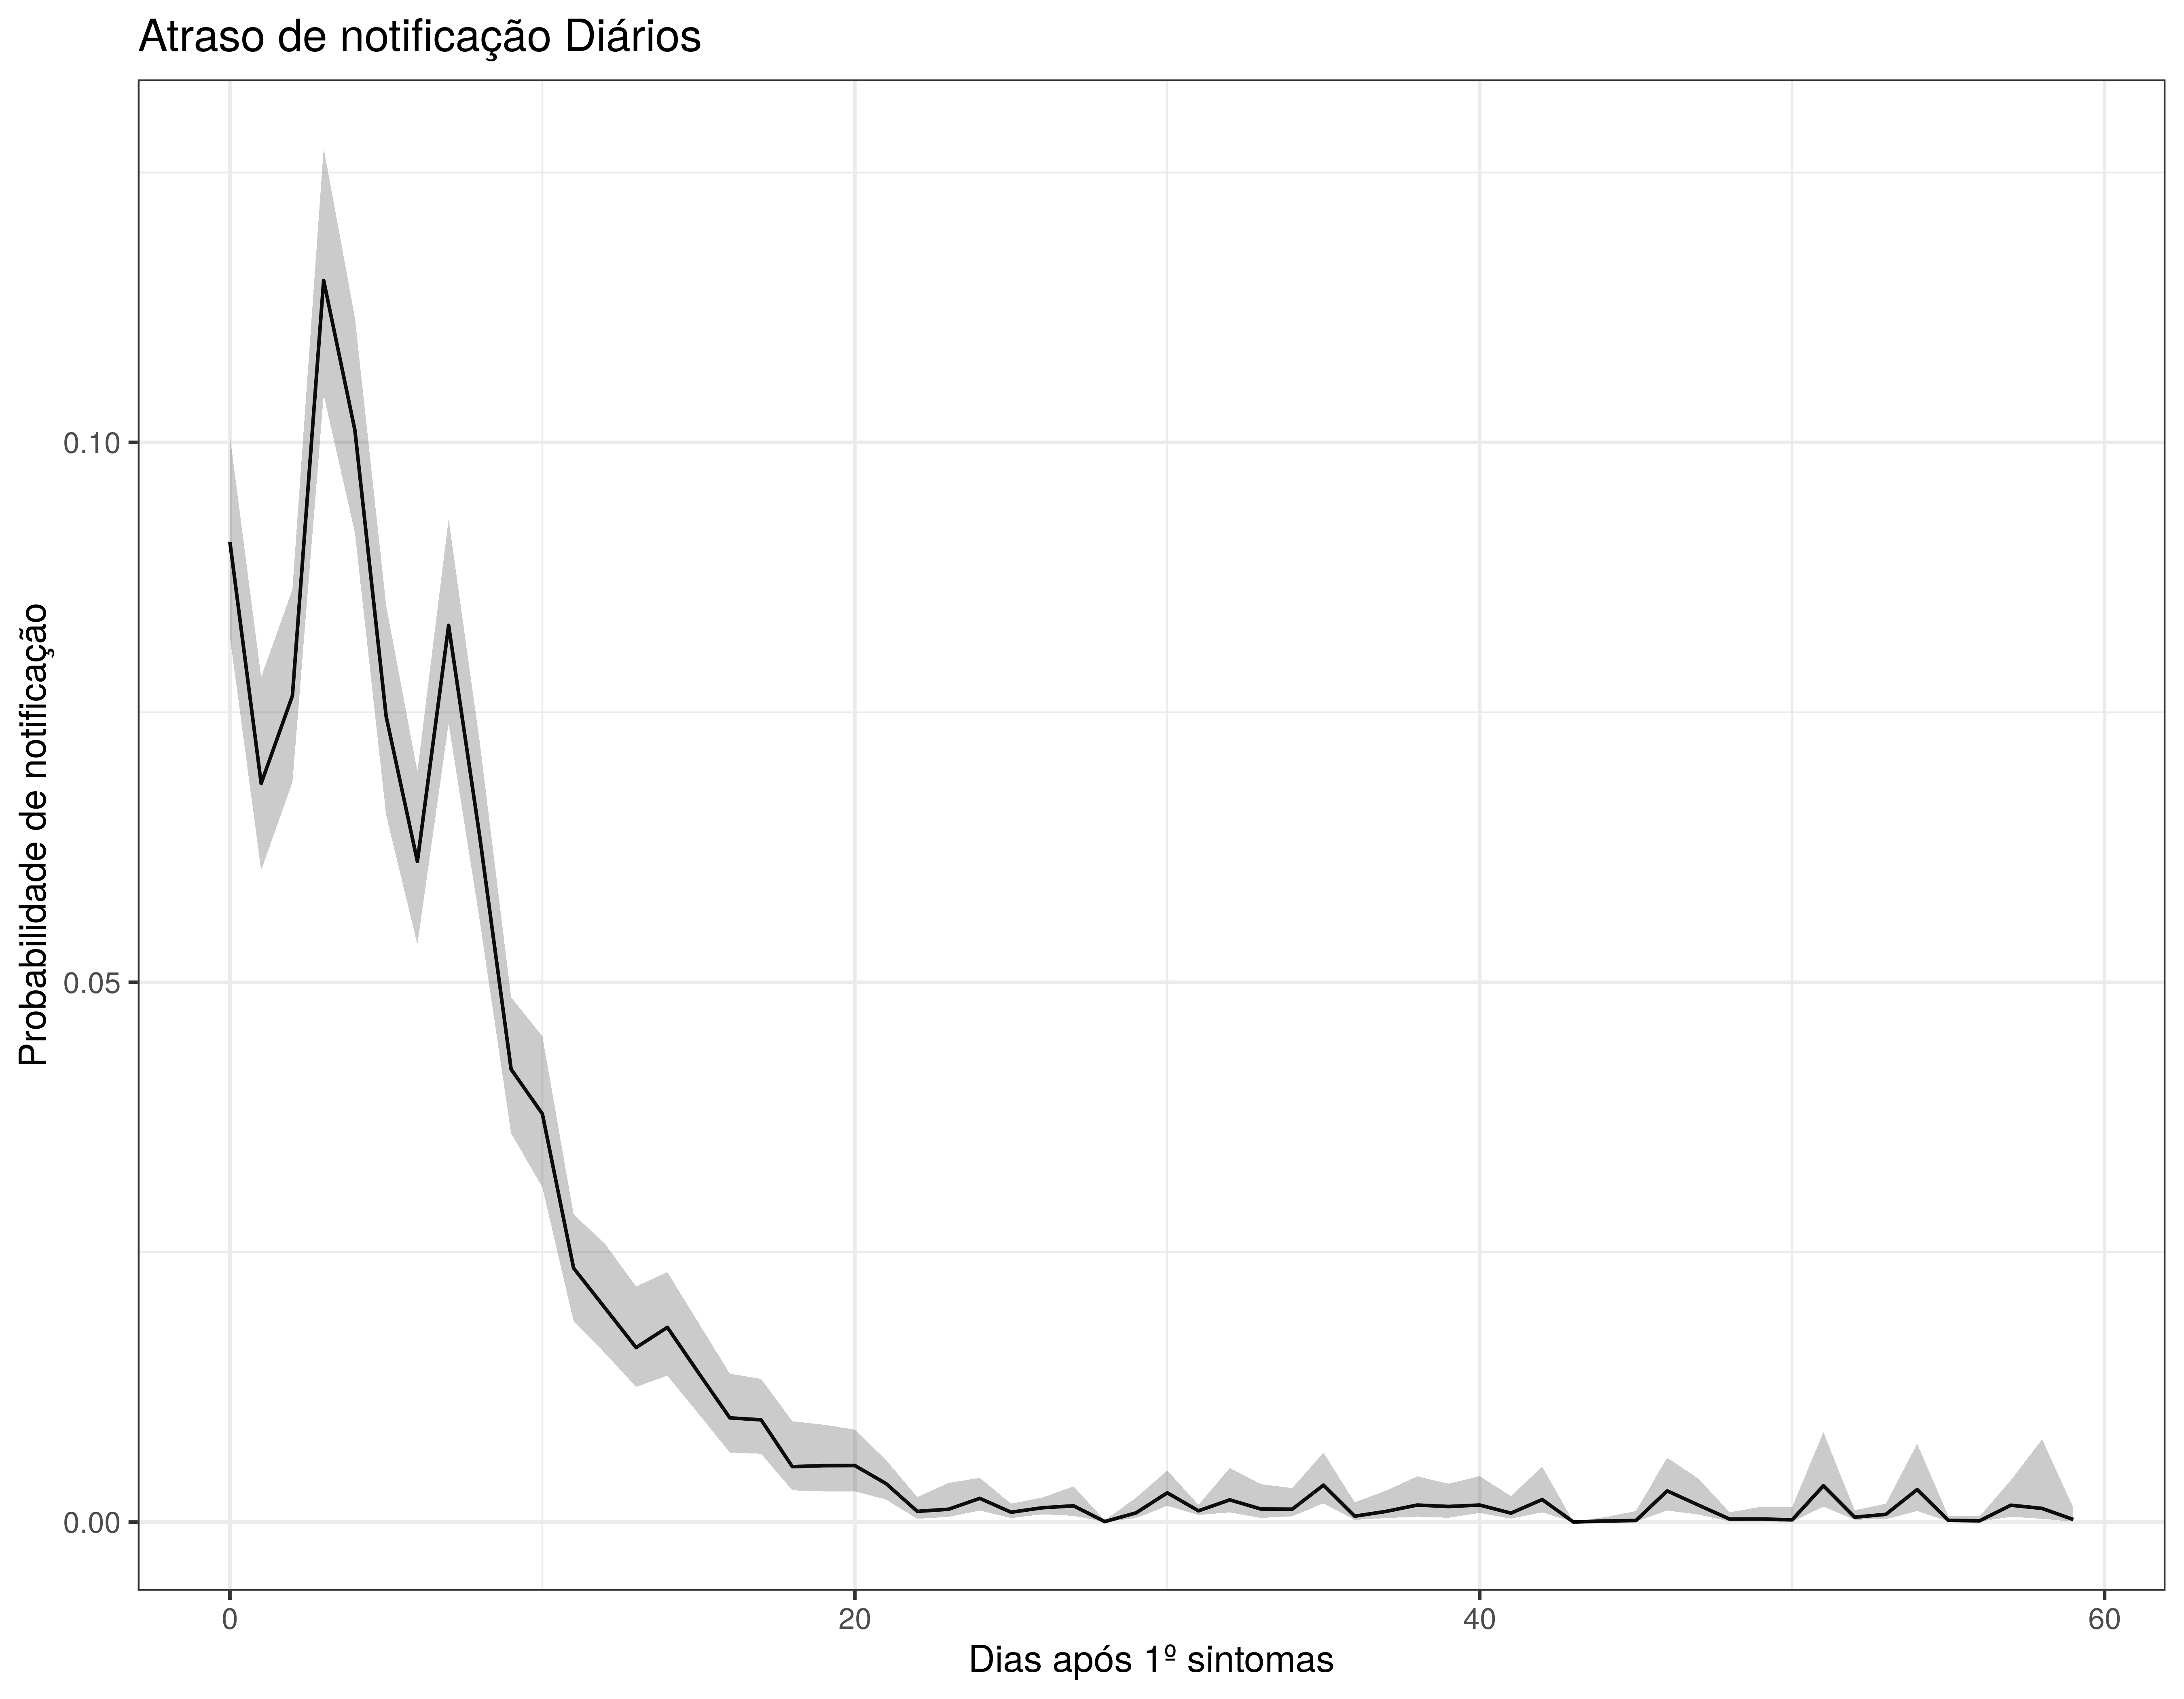

Source data for this figure (header and first rows):
atraso, mean, lower, upper
0, 0.09078, 0.08201, 0.1006
1, 0.06841, 0.06038, 0.07827
2, 0.07654, 0.06851, 0.08637
3, 0.115, 0.1044, 0.1273
4, 0.1011, 0.09166, 0.1116
5, 0.07462, 0.06548, 0.0849
6, 0.06119, 0.05351, 0.06951
7, 0.08305, 0.07399, 0.0929
8, 0.06339, 0.05561, 0.07213
9, 0.04194, 0.03601, 0.04861
10, 0.03781, 0.031, 0.045
11, 0.02352, 0.0186, 0.0285
12, 0.01985, 0.01566, 0.02579
13, 0.01616, 0.01252, 0.02182
14, 0.01803, 0.01356, 0.02315
15, 0.01381, 0.01002, 0.01844
16, 0.009649, 0.006435, 0.01374
17, 0.009466, 0.006324, 0.01326
18, 0.005132, 0.002939, 0.009335
19, 0.005224, 0.002851, 0.009019
20, 0.005234, 0.002846, 0.008564
21, 0.003563, 0.002085, 0.005744
22, 0.0009907, 0.0003029, 0.002308
23, 0.001186, 0.0004793, 0.003627
24, 0.002196, 0.001067, 0.00409
25, 0.0009114, 0.0003679, 0.001702
26, 0.001324, 0.0007172, 0.002265
27, 0.001506, 0.0005771, 0.003307
28, 4.20156616107045e-05, 1.55539085035981e-05, 0.0001616
29, 0.0008495, 0.0003652, 0.002249
30, 0.002708, 0.001502, 0.004775
31, 0.001041, 0.0006612, 0.001585
32, 0.002056, 0.0008913, 0.005006
33, 0.001205, 0.0003798, 0.00351
34, 0.001192, 0.0005336, 0.003141
35, 0.003419, 0.001739, 0.006434
36, 0.0005433, 0.0001946, 0.00184
37, 0.0009855, 0.0003741, 0.002904
38, 0.001574, 0.0004932, 0.004234
39, 0.001442, 0.0004002, 0.003547
40, 0.001575, 0.0008468, 0.00425
41, 0.0008264, 0.0003191, 0.002399
42, 0.002085, 0.0008917, 0.005133
43, 1.06906057682885e-06, 7.61237886453454e-08, 2.2901421589847e-05
44, 0.0001003, 2.33595012422906e-05, 0.0004552
45, 0.0001416, 4.32079739922369e-05, 0.001011
46, 0.002887, 0.001072, 0.005962
47, 0.001572, 0.0006987, 0.004018
48, 0.000271, 4.95403967228019e-05, 0.0009065
49, 0.0002843, 7.77290625864744e-05, 0.001414
50, 0.0002075, 1.03520602997158e-05, 0.001392
51, 0.003361, 0.001438, 0.008316
52, 0.0004514, 0.0002189, 0.001089
53, 0.0007143, 0.0002563, 0.0017
54, 0.003012, 0.001025, 0.007255
55, 0.0001544, 6.19859211157317e-05, 0.0005527
56, 0.0001168, 4.62030917799549e-05, 0.0005348
57, 0.001561, 0.0004888, 0.003872
58, 0.001261, 0.0003058, 0.007665
59, 0.0002332, 4.44867389118539e-05, 0.001324
